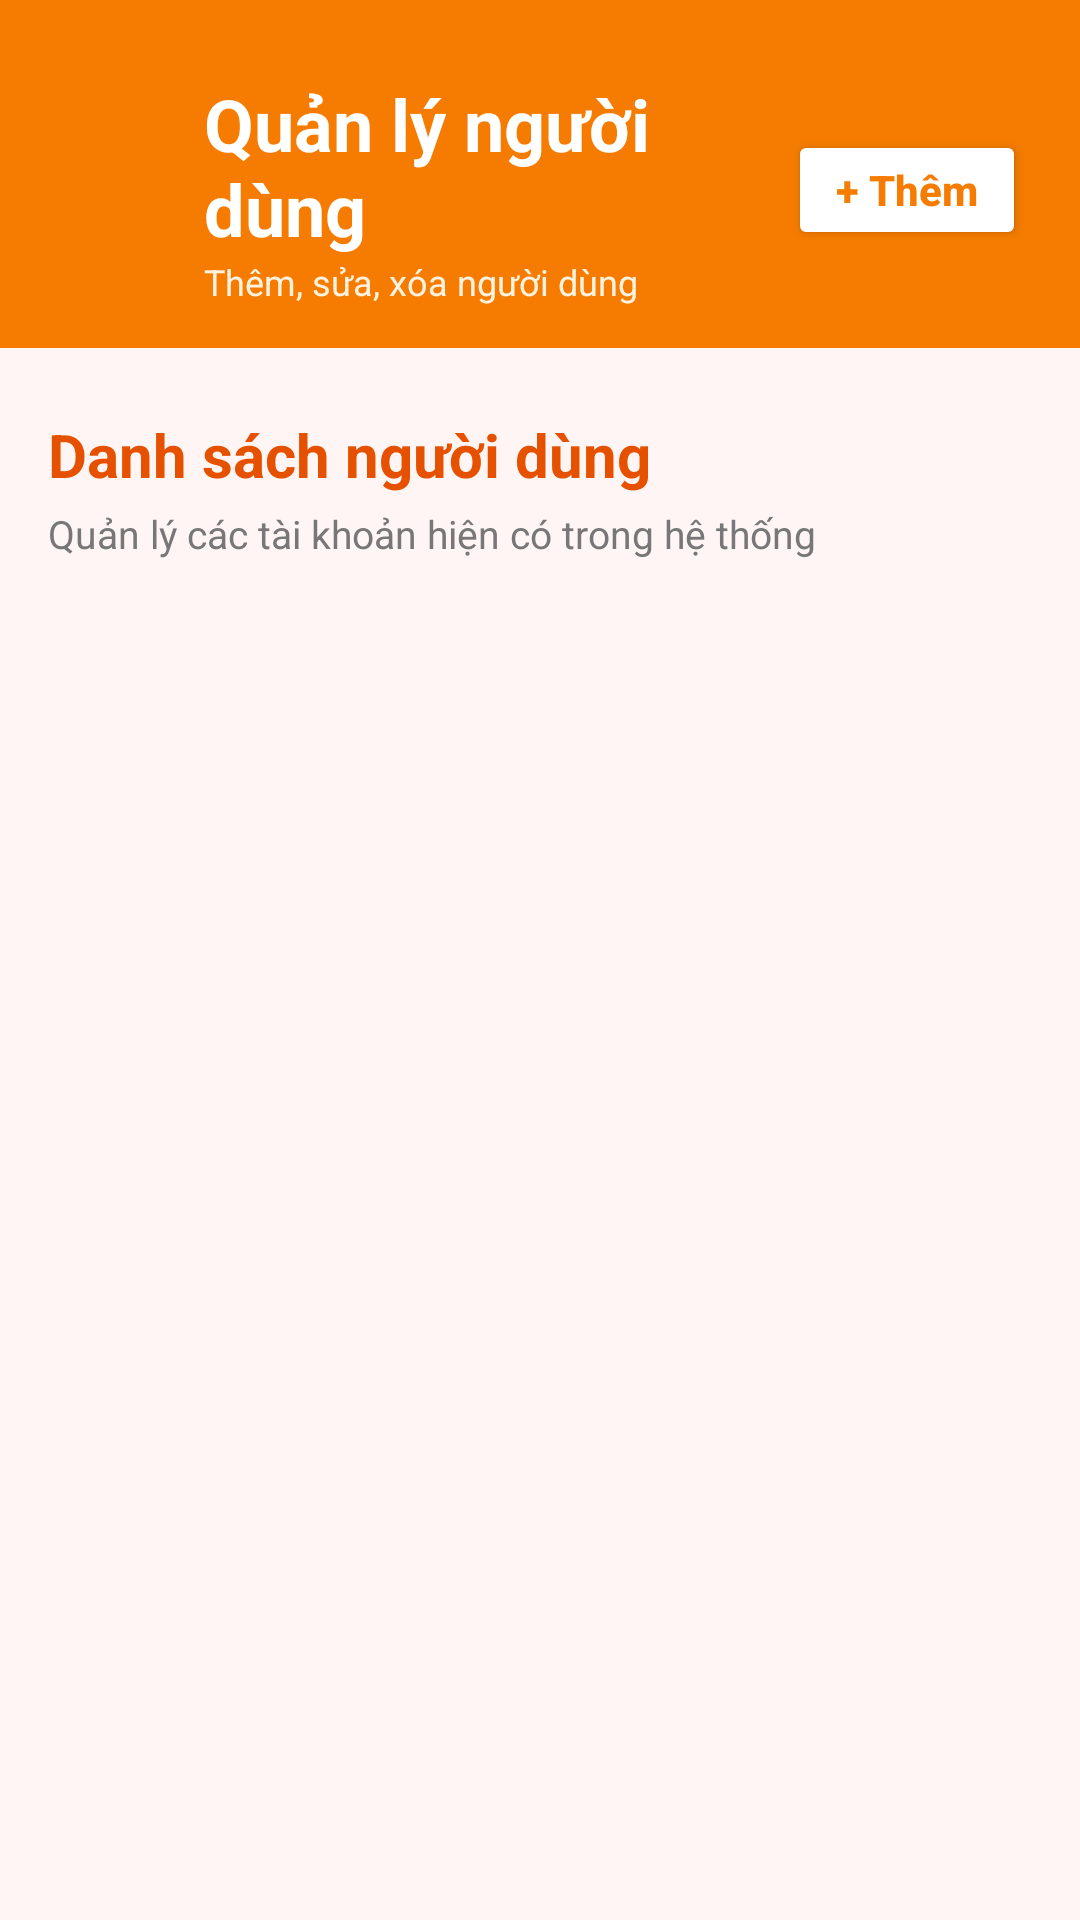

Write the Android layout XML for this screen, with the resource values it uses.
<!-- AndroidManifest.xml: application theme Theme.MotoHub -->
<!-- res/layout/activity_manage_users.xml -->
<?xml version="1.0" encoding="utf-8"?>
<LinearLayout xmlns:android="http://schemas.android.com/apk/res/android"
    xmlns:app="http://schemas.android.com/apk/res-auto"
    android:layout_width="match_parent"
    android:layout_height="match_parent"
    android:background="#FFF5F5"
    android:orientation="vertical">

    
    <LinearLayout
        android:layout_width="match_parent"
        android:layout_height="wrap_content"
        android:background="#F57C00"
        android:gravity="center_vertical"
        android:orientation="horizontal"
        android:paddingStart="18dp"
        android:paddingTop="25dp"
        android:paddingEnd="18dp"
        android:paddingBottom="14dp">

        <com.google.android.material.button.MaterialButton
            android:id="@+id/btnBack"
            android:layout_width="40dp"
            android:layout_height="40dp"
            android:contentDescription="Back"
            android:insetLeft="0dp"
            android:insetTop="0dp"
            android:insetRight="0dp"
            android:insetBottom="0dp"
            android:minWidth="0dp"
            android:minHeight="0dp"
            android:padding="8dp"
            app:backgroundTint="@android:color/transparent"
            app:icon="@drawable/ic_arrow_back"
            app:iconSize="22dp"
            app:iconTint="#FFFFFF"
            app:rippleColor="#33FFFFFF"
            app:strokeWidth="0dp" />

        <LinearLayout
            android:layout_width="0dp"
            android:layout_height="wrap_content"
            android:layout_weight="1"
            android:orientation="vertical"
            android:paddingStart="10dp"
            android:paddingEnd="10dp">

            <TextView
                android:layout_width="wrap_content"
                android:layout_height="wrap_content"
                android:text="Quản lý người dùng"
                android:textColor="#FFFFFF"
                android:textSize="24sp"
                android:textStyle="bold" />

            <TextView
                android:layout_width="wrap_content"
                android:layout_height="wrap_content"
                android:text="Thêm, sửa, xóa người dùng"
                android:textColor="#FFF3E0"
                android:textSize="12sp" />
        </LinearLayout>

        <Button
            android:id="@+id/btnAddUser"
            android:layout_width="wrap_content"
            android:layout_height="40dp"
            android:backgroundTint="#FFFFFF"
            android:minWidth="0dp"
            android:minHeight="0dp"
            android:paddingStart="16dp"
            android:paddingEnd="16dp"
            android:text="+ Thêm"
            android:textAllCaps="false"
            android:textColor="#F57C00"
            android:textSize="14sp"
            android:textStyle="bold" />
    </LinearLayout>

    <TextView
        android:layout_width="match_parent"
        android:layout_height="wrap_content"
        android:layout_marginStart="16dp"
        android:layout_marginTop="22dp"
        android:layout_marginEnd="16dp"
        android:text="Danh sách người dùng"
        android:textColor="#E65100"
        android:textSize="20sp"
        android:textStyle="bold" />

    <TextView
        android:layout_width="match_parent"
        android:layout_height="wrap_content"
        android:layout_marginStart="16dp"
        android:layout_marginTop="4dp"
        android:layout_marginEnd="16dp"
        android:text="Quản lý các tài khoản hiện có trong hệ thống"
        android:textColor="#777777"
        android:textSize="13sp" />

    <androidx.recyclerview.widget.RecyclerView
        android:id="@+id/recyclerViewUsers"
        android:layout_width="match_parent"
        android:layout_height="0dp"
        android:layout_marginTop="12dp"
        android:layout_weight="1"
        android:clipToPadding="false"
        android:paddingStart="10dp"
        android:paddingEnd="10dp"
        android:paddingBottom="12dp" />

</LinearLayout>
<!-- resources referenced by this layout -->
<resources>
  <style name="Theme.MotoHub" parent="Base.Theme.MotoHub" />
  <style name="Base.Theme.MotoHub" parent="Theme.Material3.DayNight.NoActionBar">
      </style>
</resources>
